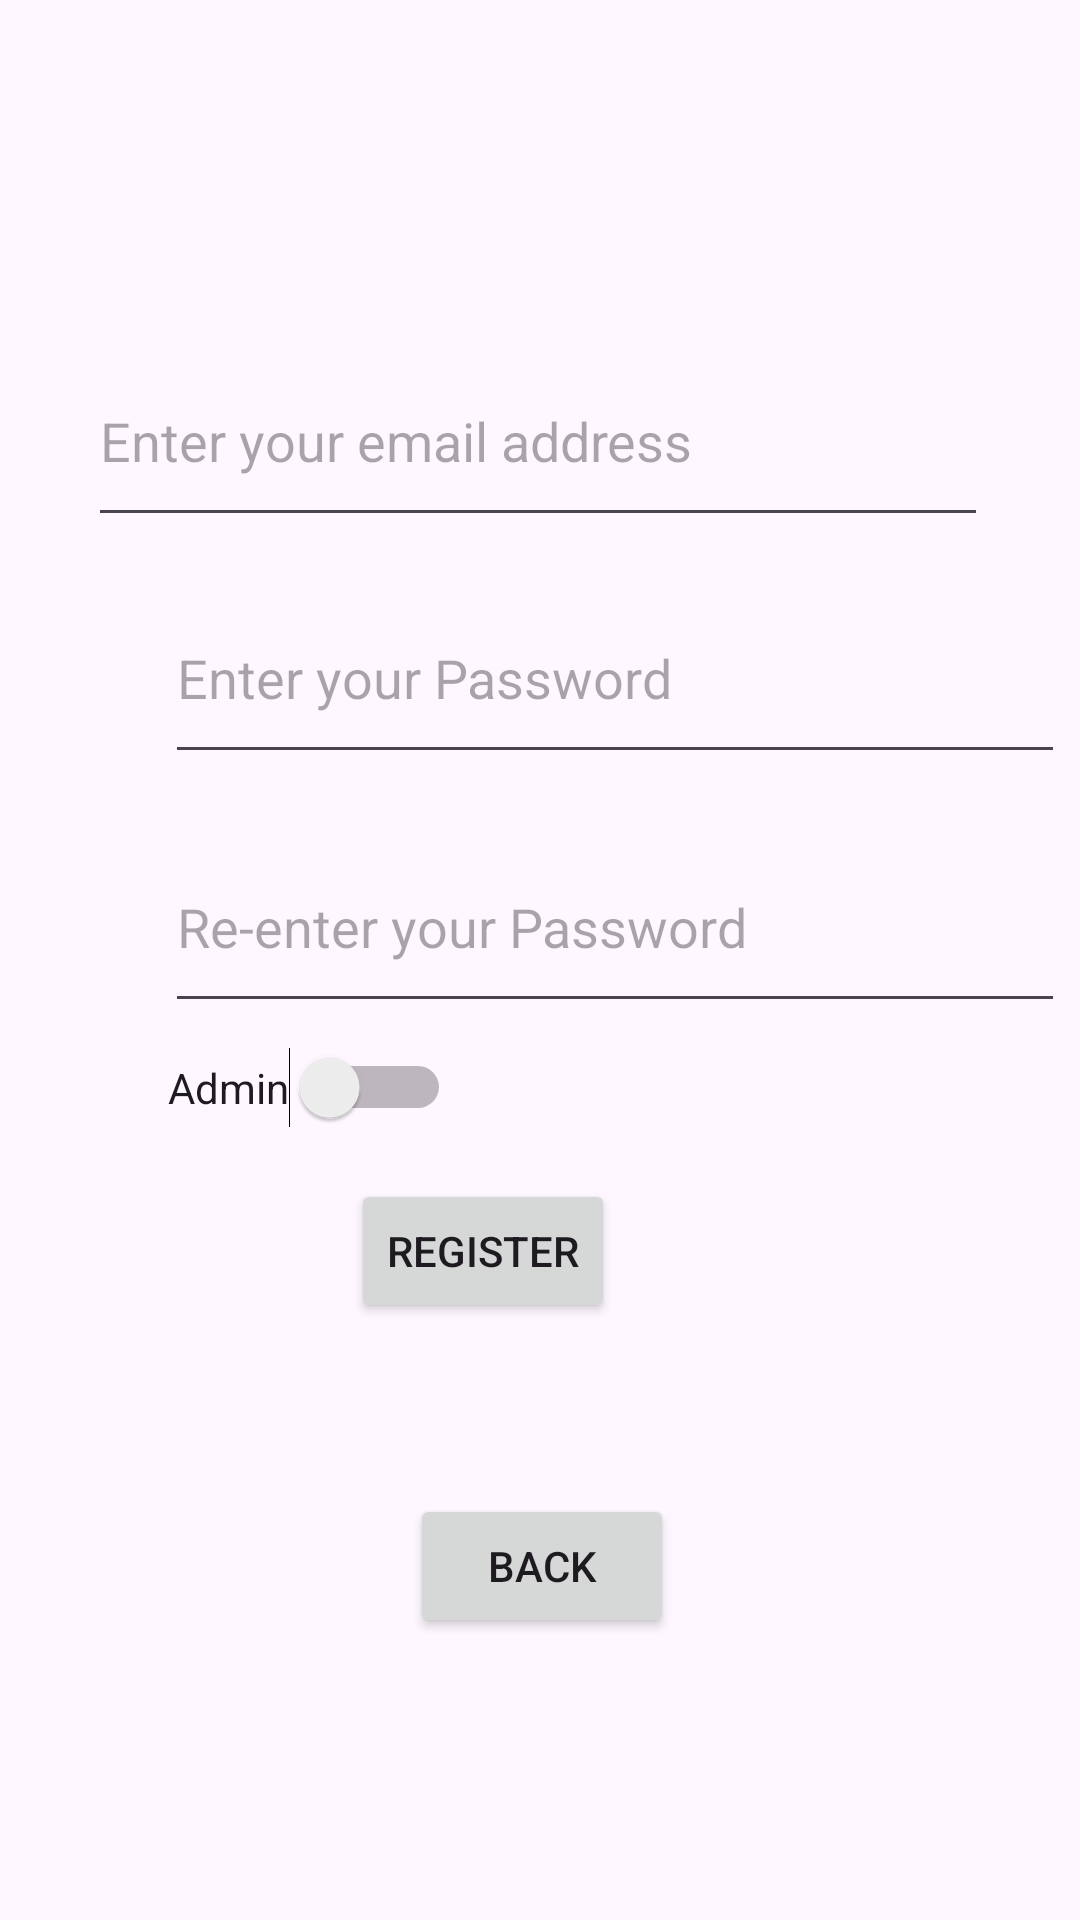

This screen was rendered from an Android layout file. Write that file and the resources it references.
<!-- AndroidManifest.xml: application theme Theme.B07_Project -->
<!-- res/layout/activity_register.xml -->
<?xml version="1.0" encoding="utf-8"?>
<androidx.constraintlayout.widget.ConstraintLayout xmlns:android="http://schemas.android.com/apk/res/android"
    xmlns:app="http://schemas.android.com/apk/res-auto"
    xmlns:tools="http://schemas.android.com/tools"
    android:layout_width="match_parent"
    android:layout_height="match_parent">

    <Button
        android:id="@+id/btnAccountRegister"
        android:layout_width="wrap_content"
        android:layout_height="wrap_content"
        android:layout_marginStart="155dp"
        android:layout_marginTop="52dp"
        android:layout_marginEnd="155dp"
        android:text="Register"
        app:layout_constraintEnd_toEndOf="parent"
        app:layout_constraintHorizontal_bias="1.0"
        app:layout_constraintStart_toStartOf="parent"
        app:layout_constraintTop_toBottomOf="@+id/editPasswordConfirm" />

    <EditText
        android:id="@+id/editEmailRegister"
        android:layout_width="300dp"
        android:layout_height="67dp"
        android:layout_marginStart="101dp"
        android:layout_marginTop="112dp"
        android:layout_marginEnd="101dp"
        android:ems="10"
        android:hint="Enter your email address"
        android:inputType="textEmailAddress"
        app:layout_constraintEnd_toEndOf="parent"
        app:layout_constraintHorizontal_bias="0.505"
        app:layout_constraintStart_toStartOf="parent"
        app:layout_constraintTop_toTopOf="parent" />

    <Button
        android:id="@+id/btnBacktoLogin"
        android:layout_width="wrap_content"
        android:layout_height="wrap_content"
        android:layout_marginStart="162dp"
        android:layout_marginEnd="161dp"
        android:layout_marginBottom="94dp"
        android:text="Back"
        app:layout_constraintBottom_toBottomOf="parent"
        app:layout_constraintEnd_toEndOf="parent"
        app:layout_constraintStart_toStartOf="parent" />

    <Switch
        android:id="@+id/switchAdmin"
        android:layout_width="wrap_content"
        android:layout_height="wrap_content"
        android:layout_marginStart="56dp"
        android:layout_marginTop="8dp"
        android:layout_marginEnd="12dp"
        android:text="Admin"
        app:layout_constraintEnd_toStartOf="@+id/btnAccountRegister"
        app:layout_constraintHorizontal_bias="0.0"
        app:layout_constraintStart_toStartOf="parent"
        app:layout_constraintTop_toBottomOf="@+id/editPasswordConfirm" />

    <EditText
        android:id="@+id/editPasswordRegister"
        android:layout_width="300dp"
        android:layout_height="67dp"
        android:layout_marginStart="55dp"
        android:layout_marginTop="12dp"
        android:layout_marginEnd="56dp"
        android:ems="10"
        android:hint="Enter your Password"
        android:inputType="textPassword"
        app:layout_constraintEnd_toEndOf="parent"
        app:layout_constraintHorizontal_bias="0.0"
        app:layout_constraintStart_toStartOf="parent"
        app:layout_constraintTop_toBottomOf="@+id/editEmailRegister" />

    <EditText
        android:id="@+id/editPasswordConfirm"
        android:layout_width="300dp"
        android:layout_height="67dp"
        android:layout_marginStart="55dp"
        android:layout_marginTop="16dp"
        android:layout_marginEnd="56dp"
        android:ems="10"
        android:hint="Re-enter your Password"
        android:inputType="textPassword"
        app:layout_constraintEnd_toEndOf="parent"
        app:layout_constraintHorizontal_bias="0.0"
        app:layout_constraintStart_toStartOf="parent"
        app:layout_constraintTop_toBottomOf="@+id/editPasswordRegister" />
</androidx.constraintlayout.widget.ConstraintLayout>
<!-- resources referenced by this layout -->
<resources>
  <style name="Theme.B07_Project" parent="Base.Theme.B07_Project" />
  <style name="Base.Theme.B07_Project" parent="Theme.Material3.DayNight.NoActionBar">
          
          
      </style>
</resources>
